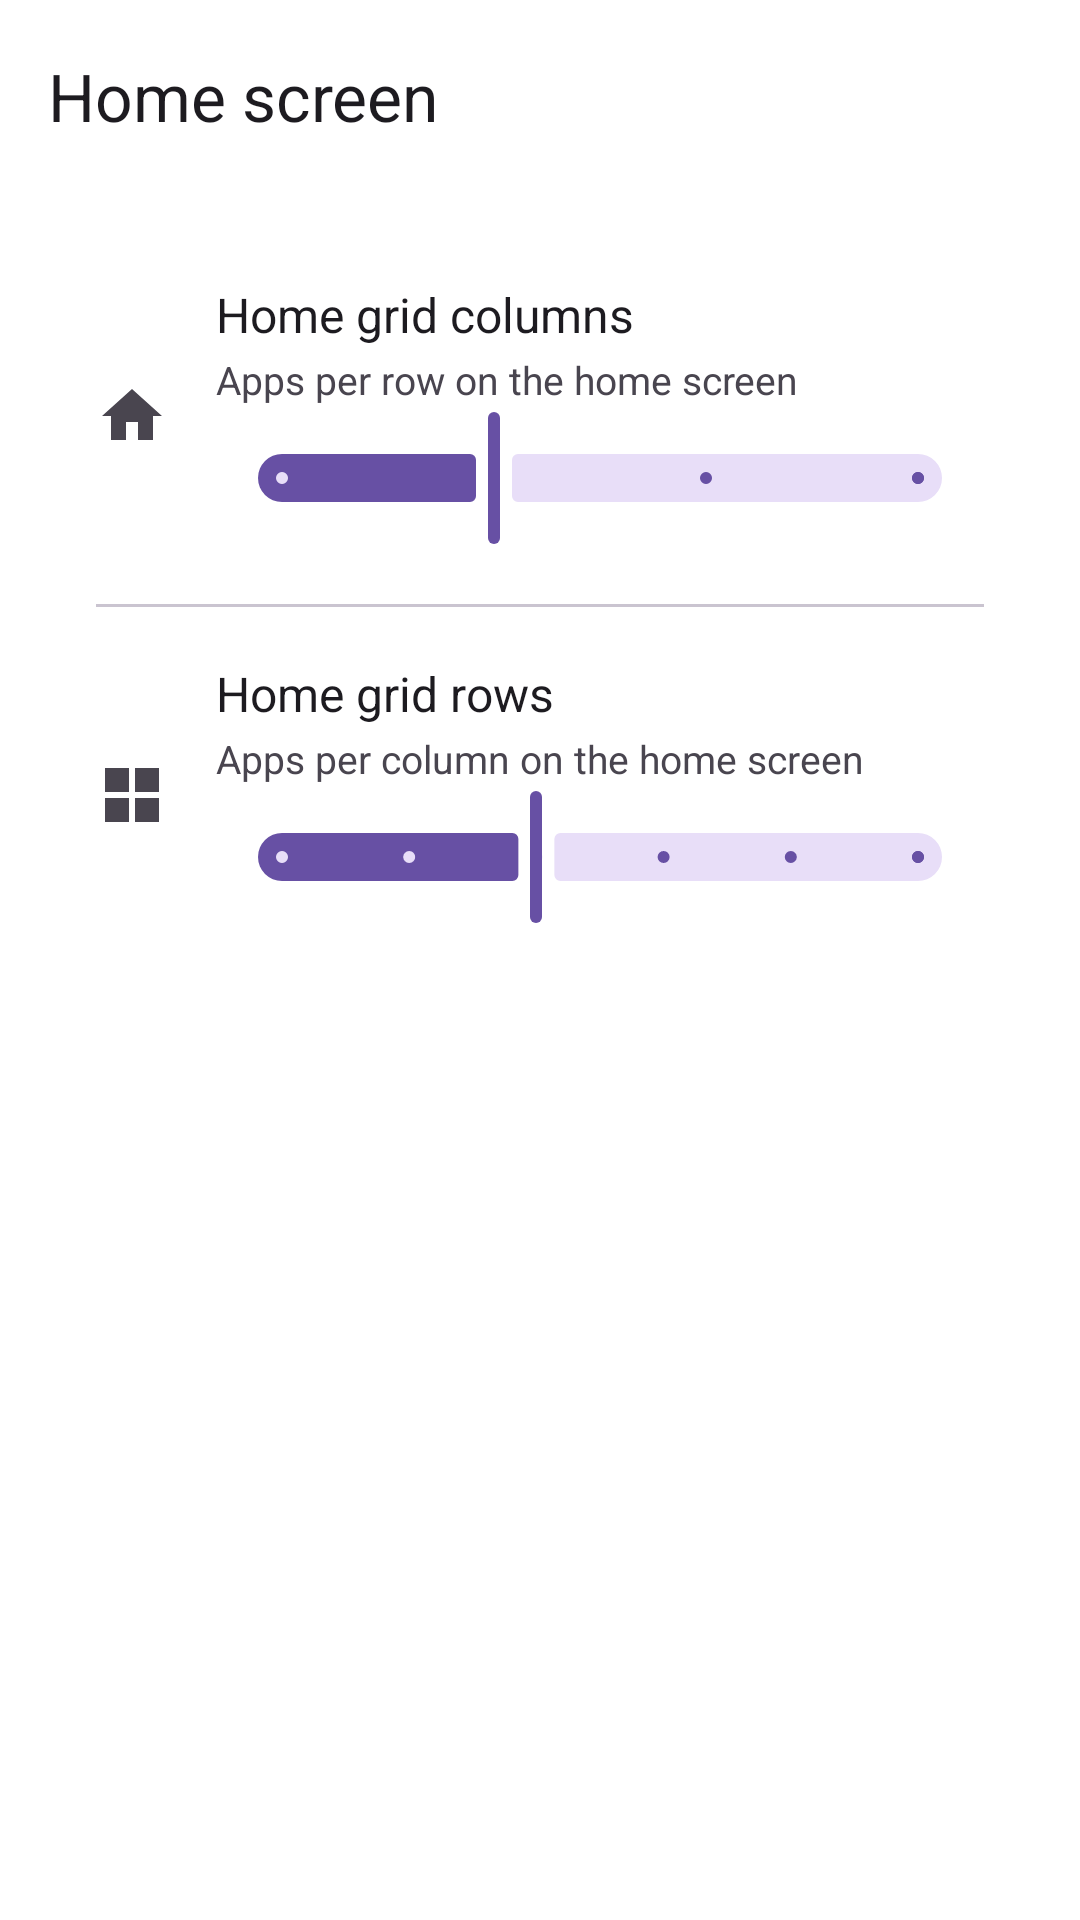

Android layout source for this screen:
<!-- AndroidManifest.xml: application theme Theme.NewLauncher -->
<!-- res/layout/activity_settings_home.xml -->
<?xml version="1.0" encoding="utf-8"?>
<LinearLayout xmlns:android="http://schemas.android.com/apk/res/android"
    xmlns:app="http://schemas.android.com/apk/res-auto"
    xmlns:tools="http://schemas.android.com/tools"
    android:id="@+id/settings_root"
    android:layout_width="match_parent"
    android:layout_height="match_parent"
    android:background="?android:attr/colorBackground"
    android:orientation="vertical">

    <com.google.android.material.appbar.MaterialToolbar
        android:id="@+id/toolbar"
        android:layout_width="match_parent"
        android:layout_height="?attr/actionBarSize"
        app:navigationIcon="@drawable/ic_arrow_back"
        app:title="@string/settings_section_home" />

    <androidx.core.widget.NestedScrollView
        android:layout_width="match_parent"
        android:layout_height="0dp"
        android:layout_weight="1"
        android:clipToPadding="false"
        android:fillViewport="true">

        <LinearLayout
            android:layout_width="match_parent"
            android:layout_height="wrap_content"
            android:orientation="vertical"
            android:paddingStart="16dp"
            android:paddingTop="8dp"
            android:paddingEnd="16dp"
            android:paddingBottom="24dp">

            <LinearLayout style="@style/SettingsCard">

                <LinearLayout style="@style/SettingsRow">

                    <ImageView
                        style="@style/SettingsRowIcon"
                        android:src="@drawable/ic_home" />

                    <LinearLayout style="@style/SettingsRowText">

                        <LinearLayout
                            android:layout_width="match_parent"
                            android:layout_height="wrap_content"
                            android:gravity="center_vertical"
                            android:orientation="horizontal">

                            <TextView
                                style="@style/SettingsRowTitleWeighted"
                                android:text="@string/settings_home_columns" />

                            <TextView
                                android:id="@+id/home_columns_value"
                                style="@style/SettingsRowValueInline"
                                tools:text="4 columns" />
                        </LinearLayout>

                        <TextView
                            style="@style/SettingsRowSummary"
                            android:text="@string/settings_home_columns_summary" />

                        <com.google.android.material.slider.Slider
                            android:id="@+id/home_columns_slider"
                            android:layout_width="match_parent"
                            android:layout_height="wrap_content"
                            android:stepSize="1"
                            android:value="4"
                            android:valueFrom="3"
                            android:valueTo="6" />
                    </LinearLayout>
                </LinearLayout>

                <View style="@style/SettingsDivider" />

                <LinearLayout style="@style/SettingsRow">

                    <ImageView
                        style="@style/SettingsRowIcon"
                        android:src="@drawable/ic_grid" />

                    <LinearLayout style="@style/SettingsRowText">

                        <LinearLayout
                            android:layout_width="match_parent"
                            android:layout_height="wrap_content"
                            android:gravity="center_vertical"
                            android:orientation="horizontal">

                            <TextView
                                style="@style/SettingsRowTitleWeighted"
                                android:text="@string/settings_home_rows" />

                            <TextView
                                android:id="@+id/home_rows_value"
                                style="@style/SettingsRowValueInline"
                                tools:text="5 rows" />
                        </LinearLayout>

                        <TextView
                            style="@style/SettingsRowSummary"
                            android:text="@string/settings_home_rows_summary" />

                        <com.google.android.material.slider.Slider
                            android:id="@+id/home_rows_slider"
                            android:layout_width="match_parent"
                            android:layout_height="wrap_content"
                            android:stepSize="1"
                            android:value="5"
                            android:valueFrom="3"
                            android:valueTo="8" />
                    </LinearLayout>
                </LinearLayout>
            </LinearLayout>

        </LinearLayout>
    </androidx.core.widget.NestedScrollView>
</LinearLayout>
<!-- resources referenced by this layout -->
<resources>
  <!-- drawable ic_grid (drawable) -->
  <vector xmlns:android="http://schemas.android.com/apk/res/android"
      android:width="24dp"
      android:height="24dp"
      android:tint="?attr/colorOnSurfaceVariant"
      android:viewportWidth="24"
      android:viewportHeight="24">
      <path
          android:fillColor="#FFFFFF"
          android:pathData="M3,3h8v8h-8zM13,3h8v8h-8zM3,13h8v8h-8zM13,13h8v8h-8z" />
  </vector>
  <!-- drawable ic_home (drawable) -->
  <vector xmlns:android="http://schemas.android.com/apk/res/android"
      android:width="24dp"
      android:height="24dp"
      android:tint="?attr/colorOnSurfaceVariant"
      android:viewportWidth="24"
      android:viewportHeight="24">
      <path
          android:fillColor="#FFFFFF"
          android:pathData="M12,3L2,12h3v8h5v-6h4v6h5v-8h3z" />
  </vector>
  <string name="settings_home_columns">Home grid columns</string>
  <string name="settings_home_columns_summary">Apps per row on the home screen</string>
  <string name="settings_home_rows">Home grid rows</string>
  <string name="settings_home_rows_summary">Apps per column on the home screen</string>
  <string name="settings_section_home">Home screen</string>
  <style name="SettingsCard">
          <item name="android:layout_width">match_parent</item>
          <item name="android:layout_height">wrap_content</item>
          <item name="android:layout_marginBottom">8dp</item>
          <item name="android:background">@drawable/bg_settings_card</item>
          <item name="android:orientation">vertical</item>
          <item name="android:padding">16dp</item>
      </style>
  <style name="SettingsDivider">
          <item name="android:layout_width">match_parent</item>
          <item name="android:layout_height">1dp</item>
          <item name="android:layout_marginTop">12dp</item>
          <item name="android:layout_marginBottom">12dp</item>
          <item name="android:background">?attr/colorOutlineVariant</item>
      </style>
  <style name="SettingsRowIcon">
          <item name="android:layout_width">24dp</item>
          <item name="android:layout_height">24dp</item>
          <item name="android:layout_marginEnd">16dp</item>
          <item name="android:contentDescription">@null</item>
      </style>
  <style name="SettingsRowSummary">
          <item name="android:layout_width">match_parent</item>
          <item name="android:layout_height">wrap_content</item>
          <item name="android:layout_marginTop">2dp</item>
          <item name="android:textColor">?attr/colorOnSurfaceVariant</item>
          <item name="android:textSize">13sp</item>
      </style>
  <style name="SettingsRowText">
          <item name="android:layout_width">0dp</item>
          <item name="android:layout_height">wrap_content</item>
          <item name="android:layout_weight">1</item>
          <item name="android:orientation">vertical</item>
      </style>
  <style name="SettingsRowTitleWeighted">
          <item name="android:layout_width">0dp</item>
          <item name="android:layout_height">wrap_content</item>
          <item name="android:layout_weight">1</item>
          <item name="android:textColor">?attr/colorOnSurface</item>
          <item name="android:textSize">16sp</item>
      </style>
  <style name="SettingsRowValueInline">
          <item name="android:layout_width">wrap_content</item>
          <item name="android:layout_height">wrap_content</item>
          <item name="android:layout_marginStart">8dp</item>
          <item name="android:textColor">?attr/colorPrimary</item>
          <item name="android:textSize">14sp</item>
          <item name="android:textStyle">bold</item>
      </style>
  <style name="Theme.NewLauncher" parent="Base.Theme.NewLauncher" />
</resources>
